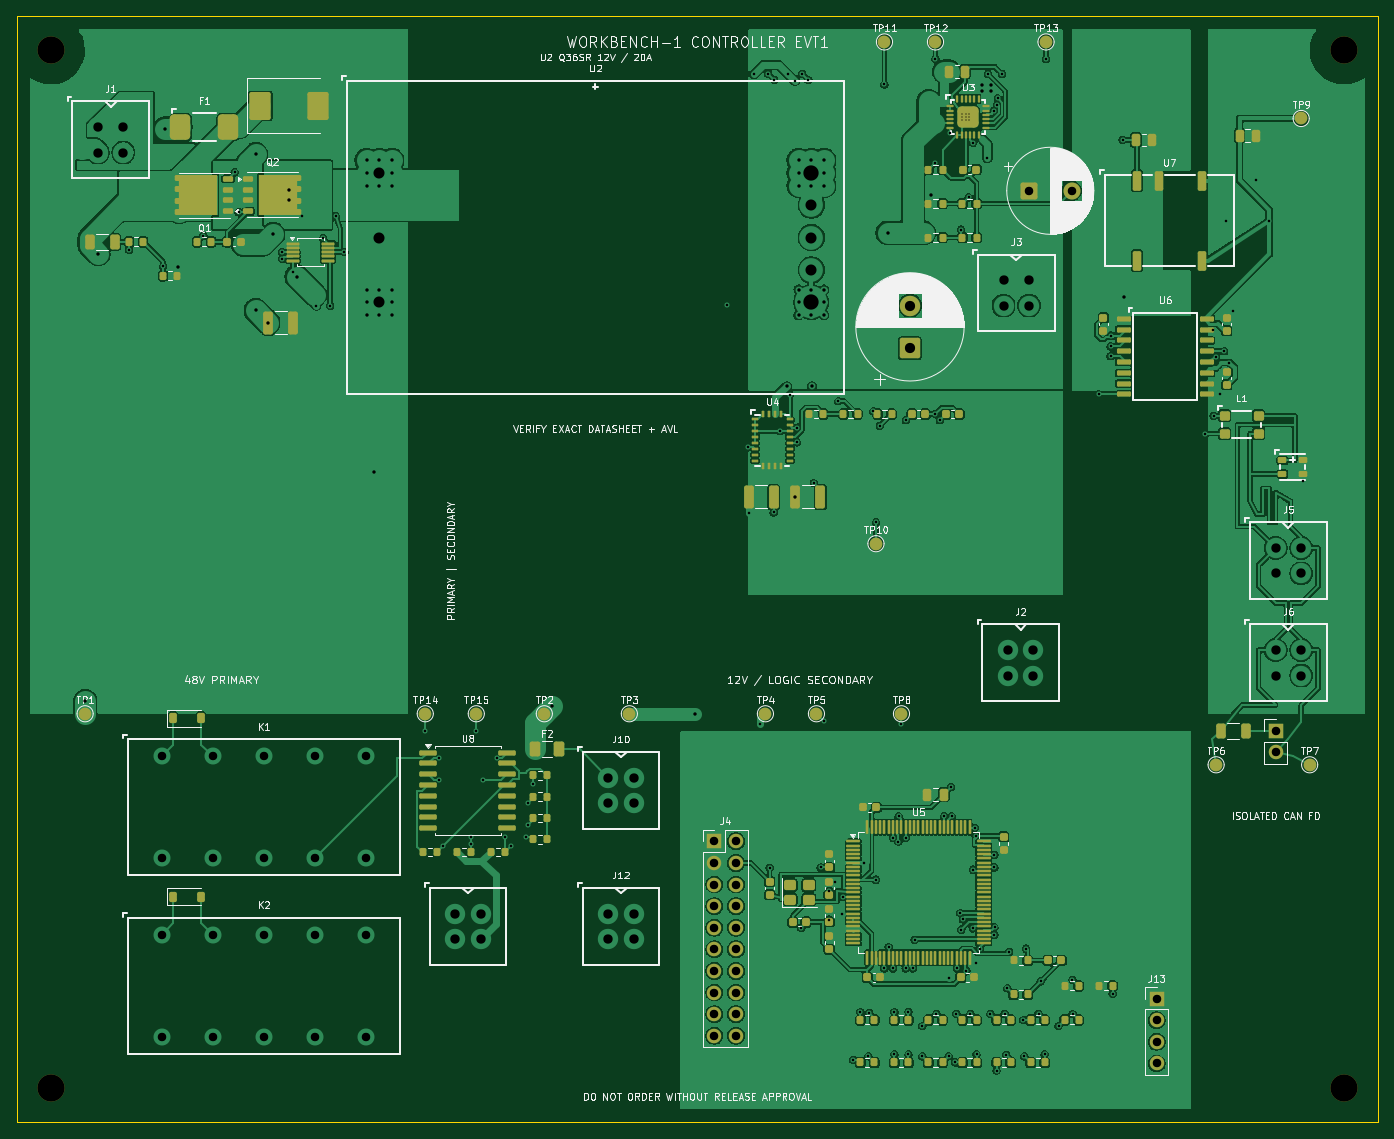
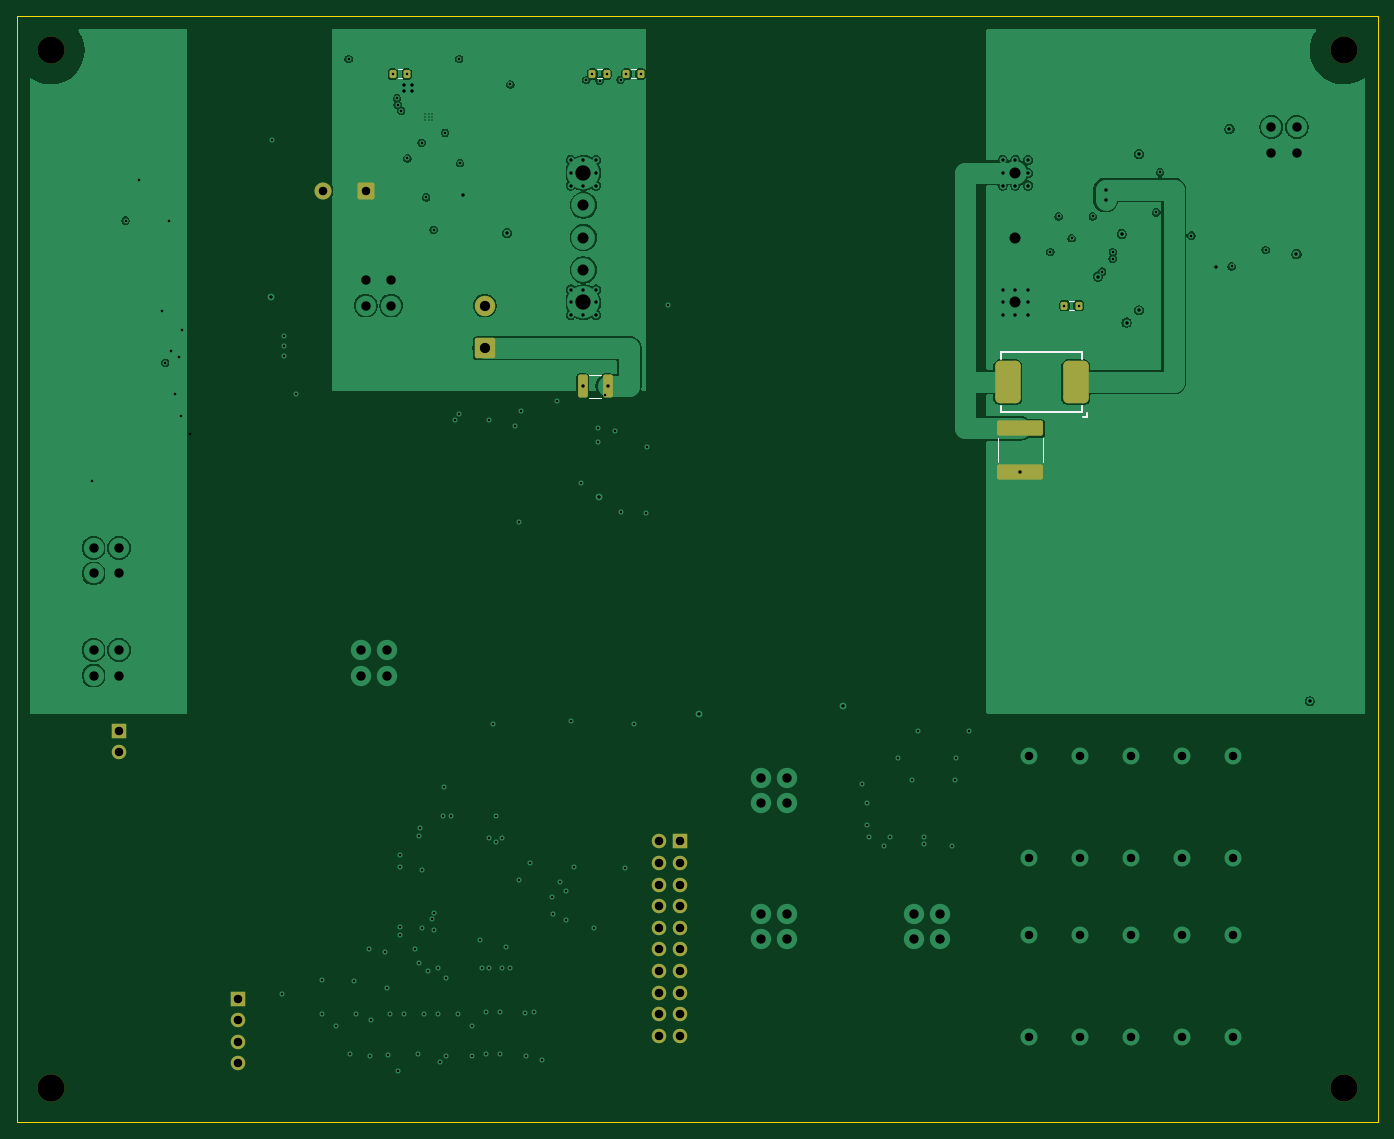
Circuit board: 14 layer files. Board 160.0 x 130.0 mm.
- bottom_copper: controller-B_Cu.gbl (108567 bytes)
- bottom_mask: controller-B_Mask.gbs (3278 bytes)
- paste: controller-B_Paste.gbp (1903 bytes)
- bottom_silk: controller-B_Silkscreen.gbo (1551 bytes)
- outline: controller-Edge_Cuts.gm1 (625 bytes)
- top_copper: controller-F_Cu.gtl (492856 bytes)
- top_mask: controller-F_Mask.gts (16944 bytes)
- paste: controller-F_Paste.gtp (15433 bytes)
- top_silk: controller-F_Silkscreen.gto (137793 bytes)
- drill: controller-NPTH.drl (376 bytes)
- drill: controller-PTH.drl (4997 bytes)
- drill: controller-front-in1.drl (558 bytes)
- drill: controller-front-in2.drl (334 bytes)
- drill: controller-front-in3.drl (376 bytes)

=== bottom_copper: controller-B_Cu.gbl (108567 bytes, source omitted) ===
=== bottom_mask: controller-B_Mask.gbs (3278 bytes, source withheld) ===
=== paste: controller-B_Paste.gbp (1903 bytes, source withheld) ===
=== bottom_silk: controller-B_Silkscreen.gbo ===
%TF.GenerationSoftware,KiCad,Pcbnew,10.0.5*%
%TF.CreationDate,2026-08-25T17:45:02+08:00*%
%TF.ProjectId,controller,636f6e74-726f-46c6-9c65-722e6b696361,EVT1*%
%TF.SameCoordinates,Original*%
%TF.FileFunction,Legend,Bot*%
%TF.FilePolarity,Positive*%
%FSLAX46Y46*%
G04 Gerber Fmt 4.6, Leading zero omitted, Abs format (unit mm)*
G04 Created by KiCad (PCBNEW 10.0.5) date 2026-08-25 17:45:02*
%MOMM*%
%LPD*%
G01*
G04 APERTURE LIST*
%ADD10C,0.120000*%
%ADD11C,0.200000*%
G04 APERTURE END LIST*
%TO.C,C2*%
D10*
X39390000Y-49584252D02*
X39390000Y-52415748D01*
X44610000Y-49584252D02*
X44610000Y-52415748D01*
%TO.C,C6*%
X91288748Y-42140000D02*
X92711252Y-42140000D01*
X91288748Y-44860000D02*
X92711252Y-44860000D01*
%TO.C,R47*%
X91267742Y-6232500D02*
X91742258Y-6232500D01*
X91267742Y-7277500D02*
X91742258Y-7277500D01*
%TO.C,R51*%
X114767742Y-6232500D02*
X115242258Y-6232500D01*
X114767742Y-7277500D02*
X115242258Y-7277500D01*
%TO.C,RPG3*%
X87267742Y-6232500D02*
X87742258Y-6232500D01*
X87267742Y-7277500D02*
X87742258Y-7277500D01*
%TO.C,RS1*%
D11*
X34200000Y-47050000D02*
X34200000Y-46599999D01*
X34200000Y-47050000D02*
X34650000Y-47050000D01*
X34750000Y-39500000D02*
X44250000Y-39500000D01*
X34750000Y-40250000D02*
X34750000Y-39500000D01*
X34750000Y-46500000D02*
X34750000Y-45750000D01*
X34750000Y-46500000D02*
X44250000Y-46500000D01*
X44250000Y-40250000D02*
X44250000Y-39500000D01*
X44250000Y-46500000D02*
X44250000Y-45750000D01*
%TO.C,RSH1*%
D10*
X35762742Y-33477500D02*
X36237258Y-33477500D01*
X35762742Y-34522500D02*
X36237258Y-34522500D01*
%TD*%
M02*

=== outline: controller-Edge_Cuts.gm1 ===
%TF.GenerationSoftware,KiCad,Pcbnew,10.0.5*%
%TF.CreationDate,2026-08-25T17:45:02+08:00*%
%TF.ProjectId,controller,636f6e74-726f-46c6-9c65-722e6b696361,EVT1*%
%TF.SameCoordinates,Original*%
%TF.FileFunction,Profile,NP*%
%FSLAX46Y46*%
G04 Gerber Fmt 4.6, Leading zero omitted, Abs format (unit mm)*
G04 Created by KiCad (PCBNEW 10.0.5) date 2026-08-25 17:45:02*
%MOMM*%
%LPD*%
G01*
G04 APERTURE LIST*
%TA.AperFunction,Profile*%
%ADD10C,0.100000*%
%TD*%
G04 APERTURE END LIST*
D10*
X0Y0D02*
X160000000Y0D01*
X0Y-130000000D02*
X0Y0D01*
X160000000Y0D02*
X160000000Y-130000000D01*
X160000000Y-130000000D02*
X0Y-130000000D01*
M02*

=== top_copper: controller-F_Cu.gtl (492856 bytes, source omitted) ===
=== top_mask: controller-F_Mask.gts (16944 bytes, source omitted) ===
=== paste: controller-F_Paste.gtp (15433 bytes, source omitted) ===
=== top_silk: controller-F_Silkscreen.gto (137793 bytes, source omitted) ===
=== drill: controller-NPTH.drl ===
M48
; DRILL file KiCad 10.0.5 date 2026-08-25T17:45:02
; FORMAT={-:-/ absolute / metric / decimal}
; #@! TF.CreationDate,2026-08-25T17:45:02+08:00
; #@! TF.GenerationSoftware,Kicad,Pcbnew,10.0.5
; #@! TF.FileFunction,NonPlated,1,8,NPTH
FMAT,2
METRIC
; #@! TA.AperFunction,NonPlated,NPTH,ComponentDrill
T1C3.200
%
G90
G05
T1
X4.0Y-4.0
X4.0Y-126.0
X156.0Y-4.0
X156.0Y-126.0
M30

=== drill: controller-PTH.drl ===
M48
; DRILL file KiCad 10.0.5 date 2026-08-25T17:45:02
; FORMAT={-:-/ absolute / metric / decimal}
; #@! TF.CreationDate,2026-08-25T17:45:02+08:00
; #@! TF.GenerationSoftware,Kicad,Pcbnew,10.0.5
; #@! TF.FileFunction,Plated,1,8,PTH
FMAT,2
METRIC
; #@! TA.AperFunction,Plated,PTH,ViaDrill
T1C0.300
; #@! TA.AperFunction,Plated,PTH,ViaDrill
T2C0.400
; #@! TA.AperFunction,Plated,PTH,ComponentDrill
T3C1.000
; #@! TA.AperFunction,Plated,PTH,ComponentDrill
T4C1.100
; #@! TA.AperFunction,Plated,PTH,ComponentDrill
T5C1.200
; #@! TA.AperFunction,Plated,PTH,ComponentDrill
T6C1.300
; #@! TA.AperFunction,Plated,PTH,ComponentDrill
T7C1.800
%
G90
G05
T1
X13.175Y-27.455
X17.175Y-29.381
X21.909Y-25.766
X25.601Y-18.319
X26.065Y-23.035
X31.148Y-27.695
X31.168Y-28.494
X32.4Y-30.0
X33.5Y-23.5
X35.175Y-34.0
X35.972Y-26.072
X36.825Y-34.0
X37.5Y-23.5
X38.5Y-27.7
X48.0Y-84.0
X49.602Y-87.193
X49.654Y-89.789
X50.047Y-97.538
X53.33Y-96.5
X53.33Y-97.325
X54.0Y-84.0
X54.784Y-89.788
X56.385Y-87.193
X57.33Y-96.5
X58.06Y-97.525
X59.826Y-96.485
X60.029Y-92.504
X60.089Y-95.085
X60.68Y-90.209
X83.459Y-33.929
X85.946Y-50.6
X86.025Y-58.334
X86.68Y-6.755
X87.404Y-83.169
X88.33Y-6.755
X88.5Y-100.1
X88.975Y-58.323
X89.032Y-7.457
X89.663Y-48.775
X90.68Y-6.755
X91.479Y-7.554
X91.705Y-50.077
X91.733Y-48.35
X92.2Y-107.2
X92.33Y-6.755
X93.043Y-7.468
X93.694Y-54.857
X94.5Y-100.075
X94.873Y-82.873
X95.5Y-102.8
X95.5Y-106.2
X96.2Y-101.725
X96.553Y-45.245
X96.959Y-105.517
X97.069Y-103.506
X98.317Y-122.702
X99.175Y-117.061
X99.633Y-99.5
X100.095Y-122.27
X100.208Y-117.172
X100.7Y-46.45
X101.0Y-59.5
X101.0Y-101.5
X101.447Y-48.138
X102.0Y-8.0
X102.0Y-111.931
X102.5Y-109.42
X103.0Y-96.579
X103.0Y-111.938
X103.173Y-117.071
X103.175Y-122.063
X103.628Y-97.021
X103.661Y-94.059
X104.0Y-83.203
X104.5Y-96.585
X104.5Y-111.929
X104.511Y-47.474
X104.825Y-117.033
X104.825Y-122.061
X105.321Y-111.933
X105.536Y-108.582
X106.447Y-122.272
X106.467Y-118.708
X107.914Y-17.261
X107.992Y-46.727
X108.0Y-5.0
X108.115Y-117.29
X108.511Y-47.474
X109.0Y-94.057
X109.557Y-113.108
X109.559Y-122.266
X109.675Y-13.678
X109.835Y-90.615
X109.899Y-94.059
X110.316Y-123.0
X110.465Y-117.29
X110.533Y-111.953
X110.928Y-105.425
X111.009Y-25.069
X111.023Y-107.379
X111.209Y-106.18
X111.64Y-112.225
X111.895Y-21.28
X112.116Y-117.291
X112.403Y-107.234
X112.405Y-100.321
X112.41Y-14.851
X112.614Y-95.394
X112.716Y-111.251
X112.724Y-96.397
X112.825Y-122.033
X113.207Y-109.612
X114.111Y-16.679
X114.18Y-6.755
X114.465Y-117.29
X114.831Y-11.104
X114.927Y-98.575
X114.932Y-108.0
X114.937Y-100.074
X114.94Y-107.092
X115.175Y-123.953
X115.233Y-10.405
X115.327Y-9.643
X115.83Y-6.755
X116.124Y-117.278
X116.317Y-122.086
X116.441Y-114.266
X116.67Y-109.998
X118.32Y-118.0
X118.449Y-122.274
X118.646Y-109.621
X120.116Y-117.291
X120.357Y-113.456
X120.825Y-122.049
X121.0Y-5.0
X122.467Y-118.708
X124.109Y-113.284
X124.125Y-117.3
X127.2Y-44.445
X128.6Y-37.519
X128.6Y-38.789
X128.6Y-39.941
X128.825Y-114.933
X130.0Y-14.5
X142.16Y-24.0
X142.571Y-40.706
X142.998Y-34.677
X145.65Y-19.181
X147.24Y-24.0
X151.2Y-54.631
T2
X8.0Y-80.541
X9.551Y-27.929
X17.428Y-13.215
X18.976Y-29.467
X28.084Y-16.175
X28.084Y-34.559
X29.525Y-36.0
X30.106Y-25.588
X32.0Y-20.4
X32.0Y-21.6
X32.866Y-30.583
X41.1Y-16.88
X41.1Y-18.38
X41.1Y-19.88
X41.1Y-32.12
X41.1Y-33.62
X41.1Y-35.12
X42.0Y-53.55
X42.6Y-16.88
X42.6Y-19.88
X42.6Y-32.12
X42.6Y-35.12
X44.1Y-16.88
X44.1Y-18.38
X44.1Y-19.88
X44.1Y-32.12
X44.1Y-33.62
X44.1Y-35.12
X62.921Y-81.079
X79.766Y-82.0
X90.525Y-43.5
X91.525Y-56.5
X91.9Y-16.88
X91.9Y-18.38
X91.9Y-19.88
X91.9Y-32.12
X91.9Y-33.62
X91.9Y-35.12
X93.4Y-16.88
X93.4Y-19.88
X93.4Y-32.12
X93.4Y-35.12
X93.475Y-43.5
X94.9Y-16.88
X94.9Y-18.38
X94.9Y-19.88
X94.9Y-32.12
X94.9Y-33.62
X94.9Y-35.12
X102.376Y-25.454
X107.524Y-20.967
X113.5Y-8.1
X113.5Y-8.8
X114.5Y-8.1
X114.5Y-8.8
X130.125Y-33.0
T3
X17.0Y-87.0
X17.0Y-99.0
X17.0Y-108.0
X17.0Y-120.0
X23.0Y-87.0
X23.0Y-99.0
X23.0Y-108.0
X23.0Y-120.0
X29.0Y-87.0
X29.0Y-99.0
X29.0Y-108.0
X29.0Y-120.0
X35.0Y-87.0
X35.0Y-99.0
X35.0Y-108.0
X35.0Y-120.0
X41.0Y-87.0
X41.0Y-99.0
X41.0Y-108.0
X41.0Y-120.0
X82.0Y-97.0
X82.0Y-99.54
X82.0Y-102.08
X82.0Y-104.62
X82.0Y-107.16
X82.0Y-109.7
X82.0Y-112.24
X82.0Y-114.78
X82.0Y-117.32
X82.0Y-119.86
X84.54Y-97.0
X84.54Y-99.54
X84.54Y-102.08
X84.54Y-104.62
X84.54Y-107.16
X84.54Y-109.7
X84.54Y-112.24
X84.54Y-114.78
X84.54Y-117.32
X84.54Y-119.86
X119.0Y-20.5
X124.0Y-20.5
X134.0Y-115.5
X134.0Y-118.04
X134.0Y-120.58
X134.0Y-123.12
X148.0Y-84.0
X148.0Y-86.54
T4
X9.5Y-13.0
X9.5Y-16.0
X12.5Y-13.0
X12.5Y-16.0
X51.5Y-105.5
X51.5Y-108.5
X54.5Y-105.5
X54.5Y-108.5
X69.5Y-89.5
X69.5Y-92.5
X69.5Y-105.5
X69.5Y-108.5
X72.5Y-89.5
X72.5Y-92.5
X72.5Y-105.5
X72.5Y-108.5
X116.0Y-31.0
X116.0Y-34.0
X116.5Y-74.5
X116.5Y-77.5
X119.0Y-31.0
X119.0Y-34.0
X119.5Y-74.5
X119.5Y-77.5
X148.0Y-62.5
X148.0Y-65.5
X148.0Y-74.5
X148.0Y-77.5
X151.0Y-62.5
X151.0Y-65.5
X151.0Y-74.5
X151.0Y-77.5
T5
X105.0Y-34.0
X105.0Y-39.0
T6
X42.6Y-18.38
X42.6Y-26.0
X42.6Y-33.62
X93.4Y-22.19
X93.4Y-26.0
X93.4Y-29.81
T7
X93.4Y-18.38
X93.4Y-33.62
M30

=== drill: controller-front-in1.drl ===
M48
; DRILL file KiCad 10.0.5 date 2026-08-25T17:45:02
; FORMAT={-:-/ absolute / metric / decimal}
; #@! TF.CreationDate,2026-08-25T17:45:02+08:00
; #@! TF.GenerationSoftware,Kicad,Pcbnew,10.0.5
; #@! TF.FileFunction,Plated,1,2,Blind
FMAT,2
METRIC
; #@! TA.AperFunction,Plated,Buried,ViaDrill
T1C0.150
; #@! TA.AperFunction,Plated,Buried,ViaDrill
T2C0.300
%
G90
G05
T1
X111.175Y-11.425
X111.175Y-11.825
X111.175Y-12.225
X111.575Y-11.425
X111.575Y-11.825
X111.575Y-12.225
X111.975Y-11.425
X111.975Y-11.825
X111.975Y-12.225
T2
X90.875Y-44.5
X141.4Y-44.445
M30

=== drill: controller-front-in2.drl ===
M48
; DRILL file KiCad 10.0.5 date 2026-08-25T17:45:02
; FORMAT={-:-/ absolute / metric / decimal}
; #@! TF.CreationDate,2026-08-25T17:45:02+08:00
; #@! TF.GenerationSoftware,Kicad,Pcbnew,10.0.5
; #@! TF.FileFunction,Plated,1,3,Blind
FMAT,2
METRIC
; #@! TA.AperFunction,Plated,Buried,ViaDrill
T1C0.300
%
G90
G05
T1
X140.6Y-36.825
M30

=== drill: controller-front-in3.drl ===
M48
; DRILL file KiCad 10.0.5 date 2026-08-25T17:45:02
; FORMAT={-:-/ absolute / metric / decimal}
; #@! TF.CreationDate,2026-08-25T17:45:02+08:00
; #@! TF.GenerationSoftware,Kicad,Pcbnew,10.0.5
; #@! TF.FileFunction,Plated,1,4,Blind
FMAT,2
METRIC
; #@! TA.AperFunction,Plated,Buried,ViaDrill
T1C0.300
%
G90
G05
T1
X139.7Y-49.05
X140.7Y-46.95
X141.0Y-40.0
X141.95Y-39.365
M30
